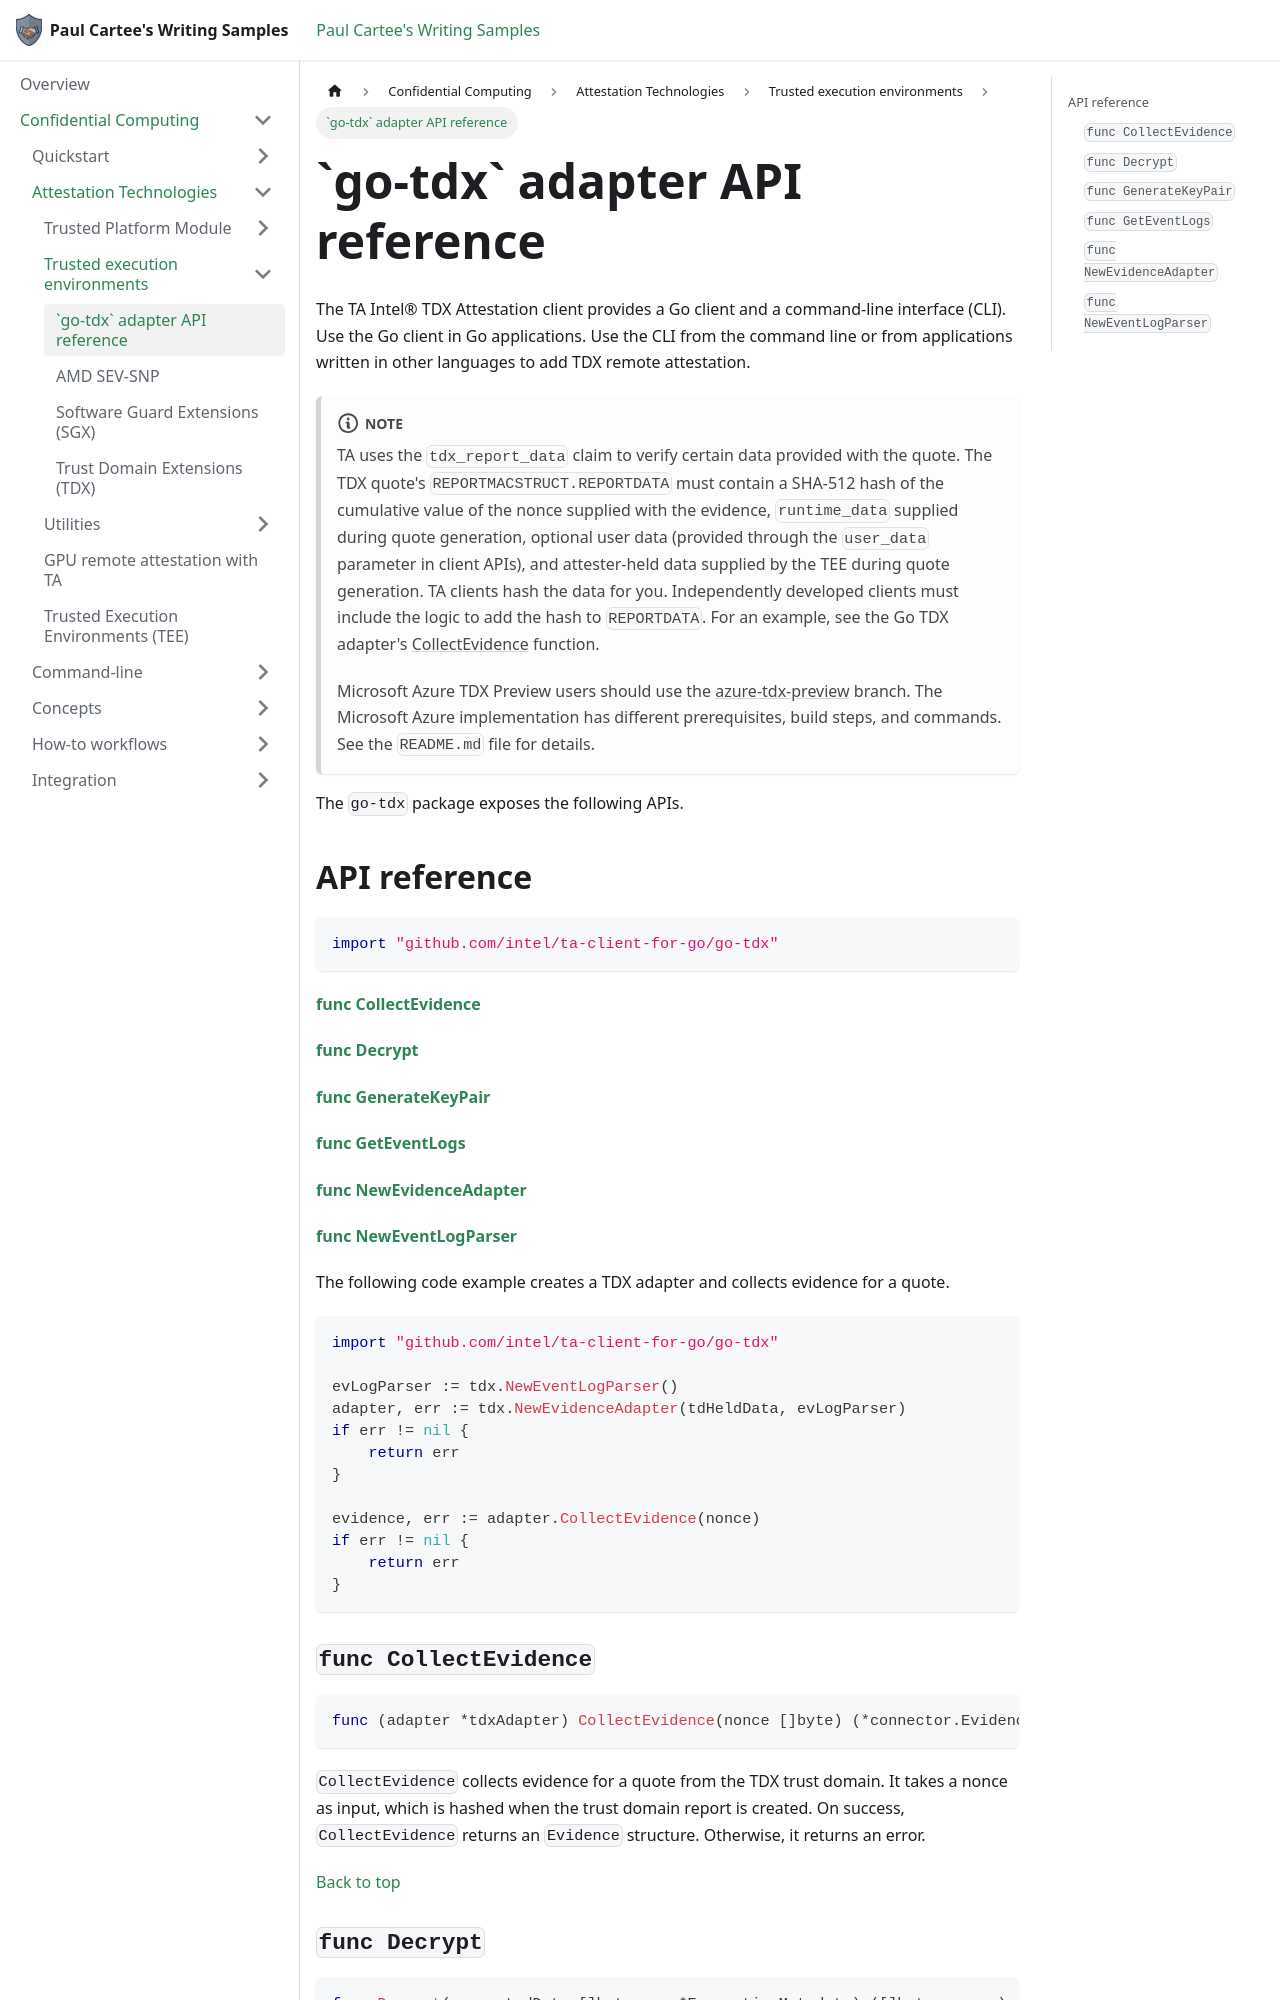

repository: pcartee/samples · page: pr-preview/pr-23/Confidential Computing/Attestation Technologies/Trusted execution environments/integrate-tdx-adapter-api/index.html · generator: docusaurus

---
title: "`go-tdx` adapter API reference"
description: "API reference for the TA Go TDX attestation client. Describes how to collect evidence, decrypt data, generate key pairs, and read trust domain event logs."
author: "[redacted]"
topic: integration
date: "2023-12-22"
uid: integrate.tdx.api
---

The TA Intel® TDX Attestation client provides a Go client and a command-line
interface (CLI). Use the Go client in Go applications. Use the CLI from the
command line or from applications written in other languages to add TDX remote
attestation.

:::note

TA uses the `tdx_report_data` claim to verify certain data provided with the
quote. The TDX quote's `REPORTMACSTRUCT.REPORTDATA` must contain a SHA-512 hash
of the cumulative value of the nonce supplied with the evidence, `runtime_data`
supplied during quote generation, optional user data (provided through the
`user_data` parameter in client APIs), and attester-held data supplied by the
TEE during quote generation. TA clients hash the data for you. Independently
developed clients must include the logic to add the hash to `REPORTDATA`. For
an example, see the Go TDX adapter's
[CollectEvidence](https://github.com/intel/ta-client-for-go/blob/14b89ef3b58dac84feb125857f6837c1e1b166f0/go-tdx/collect_evidence.go#L26)
function.

Microsoft Azure TDX Preview users should use the
[azure-tdx-preview](https://github.com/intel/ta-client-for-go/tree/azure-tdx-preview/go-tdx)
branch. The Microsoft Azure implementation has different prerequisites, build
steps, and commands. See the `README.md` file for details.

:::

The `go-tdx` package exposes the following APIs.

## API reference

```go
import "github.com/intel/ta-client-for-go/go-tdx"
```

[**func CollectEvidence**](#func-collectevidence)

[**func Decrypt**](#func-decrypt)

[**func GenerateKeyPair**](#func-generatekeypair)

[**func GetEventLogs**](#func-geteventlogs)

[**func NewEvidenceAdapter**](#func-newevidenceadapter)

[**func NewEventLogParser**](#func-neweventlogparser)

The following code example creates a TDX adapter and collects evidence for a quote.

```go
import "github.com/intel/ta-client-for-go/go-tdx"

evLogParser := tdx.NewEventLogParser()
adapter, err := tdx.NewEvidenceAdapter(tdHeldData, evLogParser)
if err != nil {
    return err
}

evidence, err := adapter.CollectEvidence(nonce)
if err != nil {
    return err
}
```
